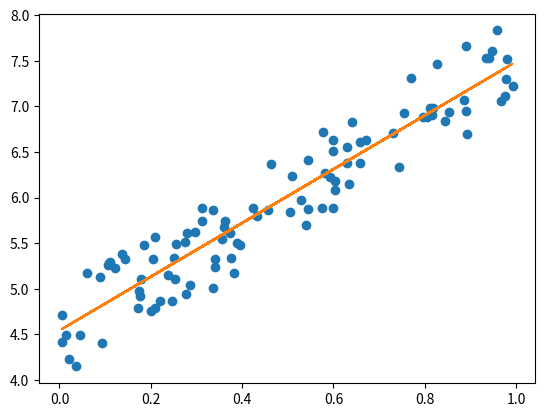

This chart was generated by the following Python code:
import numpy as np;
import matplotlib.pyplot as plot
np.random.seed(100);
x=np.random.rand(100);
X=x.reshape(-1,1);
#print(X)
y=x*3+4+np.random.rand(100);
plot.plot(x,y,"o");

#使用梯度下降法拟合这个函数

"""
 获取损失函数的y值
 sum(y-t0-t1*x1-t2*x2 -.....tn*xn)**2
"""
def j(x,y,theta):
    return np.sum(y-x.dot(theta)**2)/len(y)
"""
计算所有theta的梯度 
 t0=sum(2(y-tx.*x)*-1)
 t1=sum(2(y-tx.*x)*-x1)
"""

def dj(x,y,theta):
   djArr=np.empty((len(theta)))
   djArr[0]=np.sum(2*(x.dot(theta)-y));
   for i in range(1,len(theta)):
       djArr[i] = np.sum(2 * (x.dot(theta) - y)*x[:,i]);
   return 2/len(x)*djArr;

"""
梯度下降获取最佳的值
"""
x_b=np.hstack((np.ones((len(x),1)),X));
init_theta=np.array([0.1,0.5]);
eta=0.01;
while True:
    jr=j(x_b,y,init_theta) #获取损失函数的y值
    djr=dj(x_b,y,init_theta) #获取梯度值
    init_theta=init_theta-eta*djr;#让theta按梯度下降
    if(np.all(np.abs(djr)<=1e-5)):
        break;
#打印获取到的两个的theta的值
print(init_theta);
#打印图x和通过theta获取的y值
plot.plot(x,init_theta[0]+init_theta[1]*x)
plot.show();
